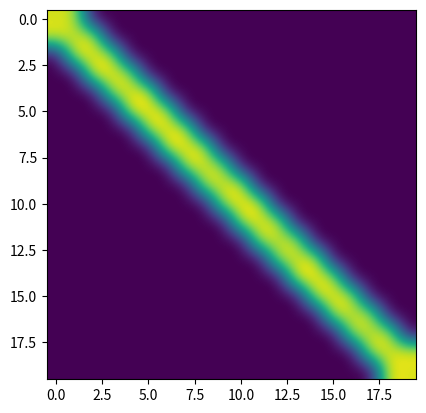

Python code for this plot:
import argparse
import numpy as np
import matplotlib.pyplot as plt
import matplotlib.animation as animation
import enum
import random

soilInfiltraionMap = {
    'default': {
        'f0': 0.01,
        'fc': 0.02,
        'k': 0.03
    },

    'waterarea': {
        'f0': 0,
        'f1': 0,
        'k': 0
    },

    'settlement': {
        'f0': 4.06,
        'fc': 0.03,
        'k': 0.45
    },

    'rocks': {
        'f0': 0.03,
        'fc': 0.002,
        'k': 0.02
    }
}


class SoilType(enum.Enum):
    Default = 'default'
    Water = 'waterarea'
    Soil = 'settlement'
    Rock = 'rocks'


class Cell:
    def __init__(self, i, j, soil_level, water_level, soil_type):
        self.i = i
        self.j = j
        self.soil_level = soil_level
        self.water_level = water_level
        self.soilType = soil_type

    def getWaterLevel(self):
        return self.water_level

    def getSoilLevel(self):
        return self.soil_level

    def getSoilType(soilType):
        return soilType

    def setWaterLevel(self, water_level):
        if water_level > 0:
            self.water_level = water_level
        else:
            water_level = 0

    def setSoilLevel(self, soil_level):
        self.soil_level = int(soil_level)


def update_river_water_level(grid):
    N = len(grid)
    for i in range(N):
        for j in range(N):
            if(i == j):
                grid[i][j].water_level += 1000000

    return grid


def get_random_cell_grid(N):
    grid = []
    for i in range(N):
        row = []
        for j in range(N):
            if(abs(i - j) < 2):
                row.append(Cell(i, j, 100, random.randint(8000000, 9000000), 'default'))
            else:
                row.append(Cell(i, j, 100, random.randint(20, 100), 'default'))
        grid.append(row)

    return grid


def get_show_grid(grid_cell):
    grid_show = []

    for i in grid_cell:
        row = []
        for j in i:
            row.append(int(j.water_level + j.soil_level))
        grid_show.append(row)

    return grid_show


# get cells which has water
def GetWaterCells(grid):
    arr = []
    n = len(grid)
    for i in range(1, n - 1):
        for j in range(1, n - 1):
            if grid[i][j].water_level > 0:
                arr.append(grid[i][j])
    return arr


def SortWaterCellArray(array):
    return sorted(array, key=lambda i: i.water_level)


def GetAverageHeight(cell, grid):
    left = grid[cell.i][cell.j + 1].water_level + grid[cell.i][cell.j + 1].soil_level
    top = grid[cell.i + 1][cell.j].water_level + grid[cell.i + 1][cell.j].soil_level
    right = grid[cell.i][cell.j + 1].water_level + grid[cell.i][cell.j + 1].soil_level
    bottom = grid[cell.i - 1][cell.j].water_level + grid[cell.i - 1][cell.j].soil_level
    center = cell.soil_level + cell.water_level

    return (left + top + right + bottom + center) / 5


def GetFlowWaterAmount(centerCellHeight, numberOfNeighbours):
    return centerCellHeight / (numberOfNeighbours + 1)


def OverFlowWaterToNeighbour(grid, cell, waterFlowAmount):
    # left
    if (grid[cell.i][cell.j - 1].water_level + grid[cell.i][
        cell.j - 1].soil_level + waterFlowAmount <= cell.water_level + cell.soil_level):

        grid[cell.i][cell.j - 1].setWaterLevel(grid[cell.i][cell.j - 1].water_level + waterFlowAmount)

        ###grid[cell.i][cell.j].setWaterLevel(cell.water_level - waterFlowAmount)

        ###print("left", grid[cell.i][cell.j - 1].water_level)
    else:

        grid[cell.i][cell.j - 1].setWaterLevel(grid[cell.i][cell.j - 1].water_level + (cell.water_level + cell.soil_level) - (
                grid[cell.i][cell.j - 1].water_level + grid[cell.i][cell.j - 1].soil_level))

        grid[cell.i][cell.j].setWaterLevel(grid[cell.i][cell.j].water_level + (waterFlowAmount - ((cell.water_level + cell.soil_level) - (
                grid[cell.i][cell.j - 1].water_level + grid[cell.i][cell.j - 1].soil_level))))

        ###print("left else", grid[cell.i][cell.j - 1].water_level)

    # top
    if (grid[cell.i - 1][cell.j].water_level + grid[cell.i - 1][
        cell.j].soil_level + waterFlowAmount <= cell.water_level + cell.soil_level):

        grid[cell.i - 1][cell.j].setWaterLevel(grid[cell.i - 1][cell.j].water_level + waterFlowAmount)

        ###grid[cell.i][cell.j].setWaterLevel(cell.water_level - waterFlowAmount)

        ###print("top", grid[cell.i - 1][cell.j].water_level)
    else:

        grid[cell.i - 1][cell.j].setWaterLevel(grid[cell.i - 1][cell.j].water_level + (cell.water_level + cell.soil_level) - (
                grid[cell.i - 1][cell.j].water_level + grid[cell.i - 1][cell.j].soil_level))

        grid[cell.i][cell.j].setWaterLevel(grid[cell.i][cell.j].water_level + (waterFlowAmount - ((cell.water_level + cell.soil_level) - (
                grid[cell.i - 1][cell.j].water_level + grid[cell.i - 1][cell.j].soil_level))))

    # right
    if (grid[cell.i][cell.j + 1].water_level + grid[cell.i][
        cell.j + 1].soil_level + waterFlowAmount <= cell.water_level + cell.soil_level):

        grid[cell.i][cell.j + 1].setWaterLevel(grid[cell.i][cell.j + 1].water_level + waterFlowAmount)

        ###grid[cell.i][cell.j].setWaterLevel(cell.water_level - waterFlowAmount)

        ###print("right", grid[cell.i][cell.j + 1].water_level)
    else:

        grid[cell.i][cell.j + 1].setWaterLevel(grid[cell.i][cell.j + 1].water_level + (cell.water_level + cell.soil_level) - (
                grid[cell.i][cell.j + 1].water_level + grid[cell.i][cell.j + 1].soil_level))

        grid[cell.i][cell.j].setWaterLevel(grid[cell.i][cell.j].water_level + (waterFlowAmount - ((cell.water_level + cell.soil_level) - (
                grid[cell.i][cell.j + 1].water_level + grid[cell.i][cell.j + 1].soil_level))))

        ###print("right else", grid[cell.i][cell.j + 1].water_level)
    # bottom
    if (grid[cell.i + 1][cell.j].water_level + grid[cell.i + 1][
        cell.j].soil_level + waterFlowAmount <= cell.water_level + cell.soil_level):

        grid[cell.i + 1][cell.j].setWaterLevel(grid[cell.i + 1][cell.j].water_level + waterFlowAmount)

        ###grid[cell.i][cell.j].setWaterLevel(cell.water_level - waterFlowAmount)

        ###print("bottom", grid[cell.i + 1][cell.j].water_level)
    else:

        grid[cell.i + 1][cell.j].setWaterLevel(grid[cell.i + 1][cell.j].water_level + (cell.water_level + cell.soil_level) - (
                grid[cell.i + 1][cell.j].water_level + grid[cell.i + 1][cell.j].soil_level))

        grid[cell.i][cell.j].setWaterLevel(grid[cell.i][cell.j].water_level + (waterFlowAmount - ((cell.water_level + cell.soil_level) - (
                grid[cell.i + 1][cell.j].water_level + grid[cell.i + 1][cell.j].soil_level))))

        ###print("botom else", grid[cell.i + 1][cell.j].water_level)

    return grid


def ReduceWaterInfiltration(grid, soilInfiltraionMap, time):
    for i in grid:
        for j in i:
            p = soilInfiltraionMap[j.soilType]['fc']
            q = soilInfiltraionMap[j.soilType]['f0']
            k = soilInfiltraionMap[j.soilType]['k']
            ft = p + ((p - q) * 2.78) ** ((-1) * k) * time

            ql = ft * time

            if (j.water_level - ql >= 0):
                j.water_level = j.water_level - ql
            else:
                j.water_level = 0

    return grid


def update(frameNum, img, grid_cell, N):
    # get cells which has water
    waterCells = GetWaterCells(grid_cell)
    ###print(waterCells)

    # Get sorted cells acording to water level
    sortedWaterCell = SortWaterCellArray(waterCells)[::-1]
    ###print(sortedWaterCell)

    # iterate over all water cells
    for cell in sortedWaterCell:
        # get avarage height of water + soil
        averageHeight = GetAverageHeight(cell, grid_cell)
        ###print(averageHeight)

        # get amout of flow water
        waterFlowAmount = GetFlowWaterAmount(cell.water_level + cell.soil_level, 4)
        ###print(waterFlowAmount)

        # flow water to neighbour cells    =========== check this function ============
        grid_cell = OverFlowWaterToNeighbour(grid_cell, cell, waterFlowAmount)
        ###print(get_show_grid(grid_cell))

        # reduce water from infiltraion
        grid_cell = ReduceWaterInfiltration(grid_cell, soilInfiltraionMap, 3)

    # make grid_show and set to img
    grid_show = get_show_grid(grid_cell)

    update_river_water_level(grid_cell)

    # debug#
    #print(grid_show)

    img.set_data(grid_show)
    return img


def main():
    parser = argparse.ArgumentParser(description="Its Flooding")

    # parsing arguments
    parser.add_argument('--grid-size', dest='N', required=False)
    parser.add_argument('--mov-file', dest='movfile', required=False)
    parser.add_argument('--interval', dest='interval', required=False)
    parser.add_argument('--glider', action='store_true', required=False)
    parser.add_argument('--gosper', action='store_true', required=False)
    args = parser.parse_args()

    # set grid size
    N = 20
    if args.N and int(args.N) > 8:
        N = int(args.N)

    updateInterval = 1000
    if args.interval:
        updateInterval = int(args.interval)

    grid_cell = get_random_cell_grid(N)

    # debug#
    # for i in grid_cell:
    #     for j in i:
    #         print(j.water_level)

    grid_show = get_show_grid(grid_cell)

    fig, ax = plt.subplots()
    img = ax.imshow(grid_show, interpolation='bicubic')

    ani = animation.FuncAnimation(fig, update, fargs=(img, grid_cell, N,),
                                  frames=100,
                                  interval=updateInterval,
                                  save_count=50)

    plt.show()


main()
